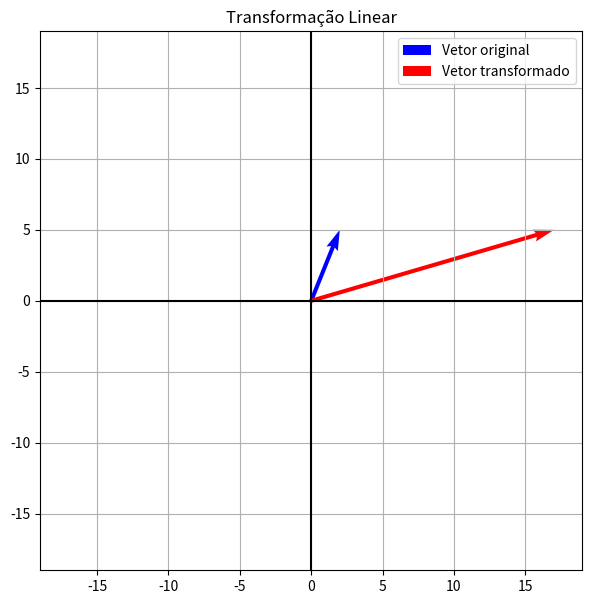

The script that saved this image:
import numpy as np
import matplotlib.pyplot as plt

# MATRIZ DA TRANSFORMAÇÃO
A = np.array([[1, 3],[0, 1]])

# VETOR ORIGINAL
v = np.array([[2],[5]])

# TRANSFORMAÇÃO
tv = A @ v

print("Vetor original:")
print(v)

print("Vetor transformado:")
print(tv)

# DEFINIÇÃO AUTOMÁTICA DOS LIMITES DO GRÁFICO
maior_valor = max(abs(v[0,0]), abs(v[1,0]), abs(tv[0,0]), abs(tv[1,0]), 1)
limite = maior_valor + 2

# CONSTRUÇÃO DO GRÁFICO
plt.figure(figsize=(7,7))

# VETOR ORIGINAL
plt.quiver(0, 0,
v[0,0], v[1,0],
angles='xy',
scale_units='xy',
scale=1,
color='blue',
label='Vetor original')

# VETOR TRANSFORMADO
plt.quiver(0, 0,
tv[0,0], tv[1,0],
angles='xy',
scale_units='xy',
scale=1,
color='red',
label='Vetor transformado')
plt.xlim(-limite, limite)
plt.ylim(-limite, limite)
plt.axhline(0, color='black')
plt.axvline(0, color='black')
plt.grid()
plt.legend()
plt.title('Transformação Linear')
plt.show()
